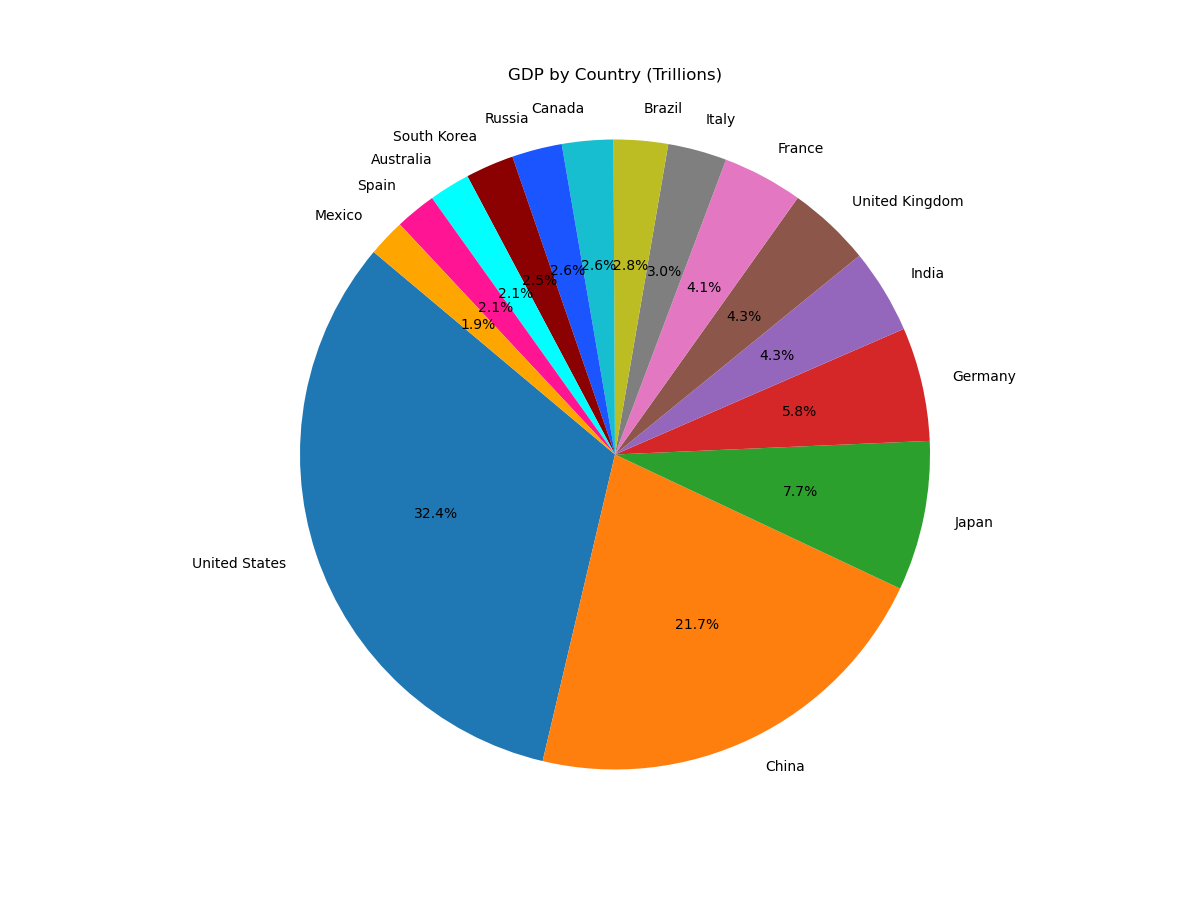

The file beside this chart, header and first rows:
Country, GDP (Trillions)
United States, 21.43
China, 14.34
Japan, 5.08
Germany, 3.86
India, 2.87
United Kingdom, 2.83
France, 2.72
Italy, 2.00
Brazil, 1.84
Canada, 1.74
Russia, 1.70
South Korea, 1.64
Australia, 1.39
Spain, 1.39
Mexico, 1.27
